Labelled photos from "fissura_dataset_augmented", an image-classification folder in Inteli-College/2025-1B-T12-EC06-G01. The possible labels are: fissura retracao, fissura termica.

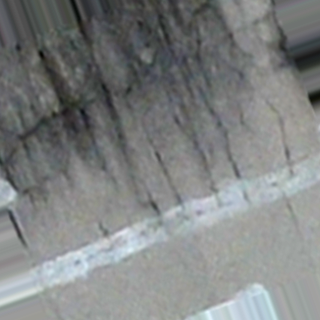
Label: fissura termica

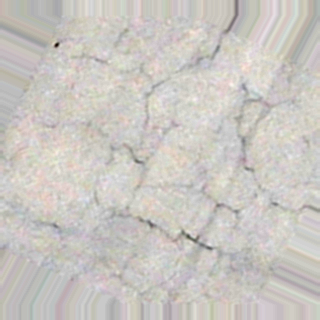
Label: fissura retracao

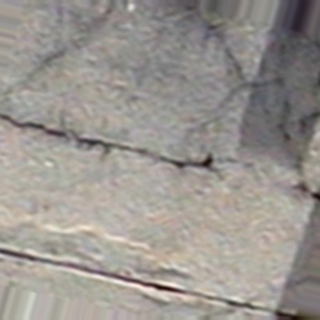
Label: fissura termica

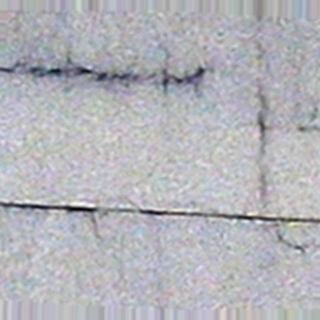
Label: fissura termica

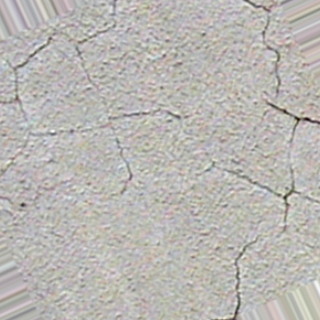
Label: fissura retracao

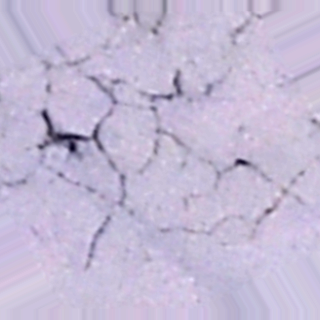
Label: fissura retracao
